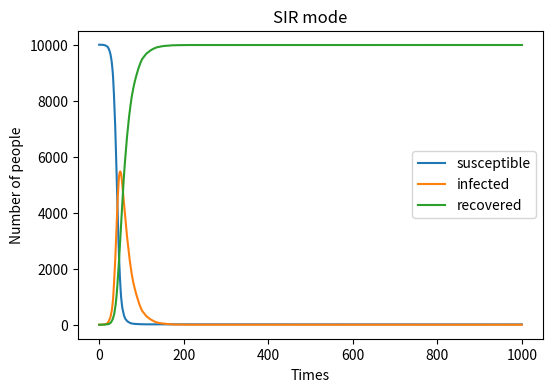

This figure's Python source:
# import necessary libraries
import numpy as np
import matplotlib.pyplot as plt

# define basic variables
N = 10000 # total number of people
S = 9999 # susceptible individuals
I = 1 # infected people
R = 0 # recovered infected people
beta = 0.3 # infection probability
gamma = 0.05 # recovery probability

# create arrays for each variables
S_re = [S]
I_re = [I]
R_re = [R]

# loop for 1000 time points
for i in range (0, 1000):
    # randomly pick infected -> recovered
    # for every individuals infected,0 is unrecover, 1 is recover, the recovery probability is gamma
    random_R = np.random.choice(range(0,2), I, p = [1-gamma, gamma])
    new_R = sum(random_R)
    R += new_R
    # randomly pick susceptible -> infected
    # the infected probability is beta * proportion of infected people in a population, 0 is uninfected, 1 is infected
    pI = beta * I / N
    random_I = np.random.choice(range(0,2), S, p = [1 - pI, pI])
    new_I = sum(random_I)
    I = I - new_R + new_I
    S -= new_I
    # append the new number in each list
    S_re.append(S)
    I_re.append(I)
    R_re.append(R)

# plot the figure for the result
plt.figure(figsize = (6,4), dpi = 150)
plt.plot(S_re)
plt.plot(I_re)
plt.plot(R_re)
plt.xlabel('Times')
plt.ylabel('Number of people')
plt.title('SIR mode')
plt.legend(['susceptible', 'infected', 'recovered'])
plt.show()